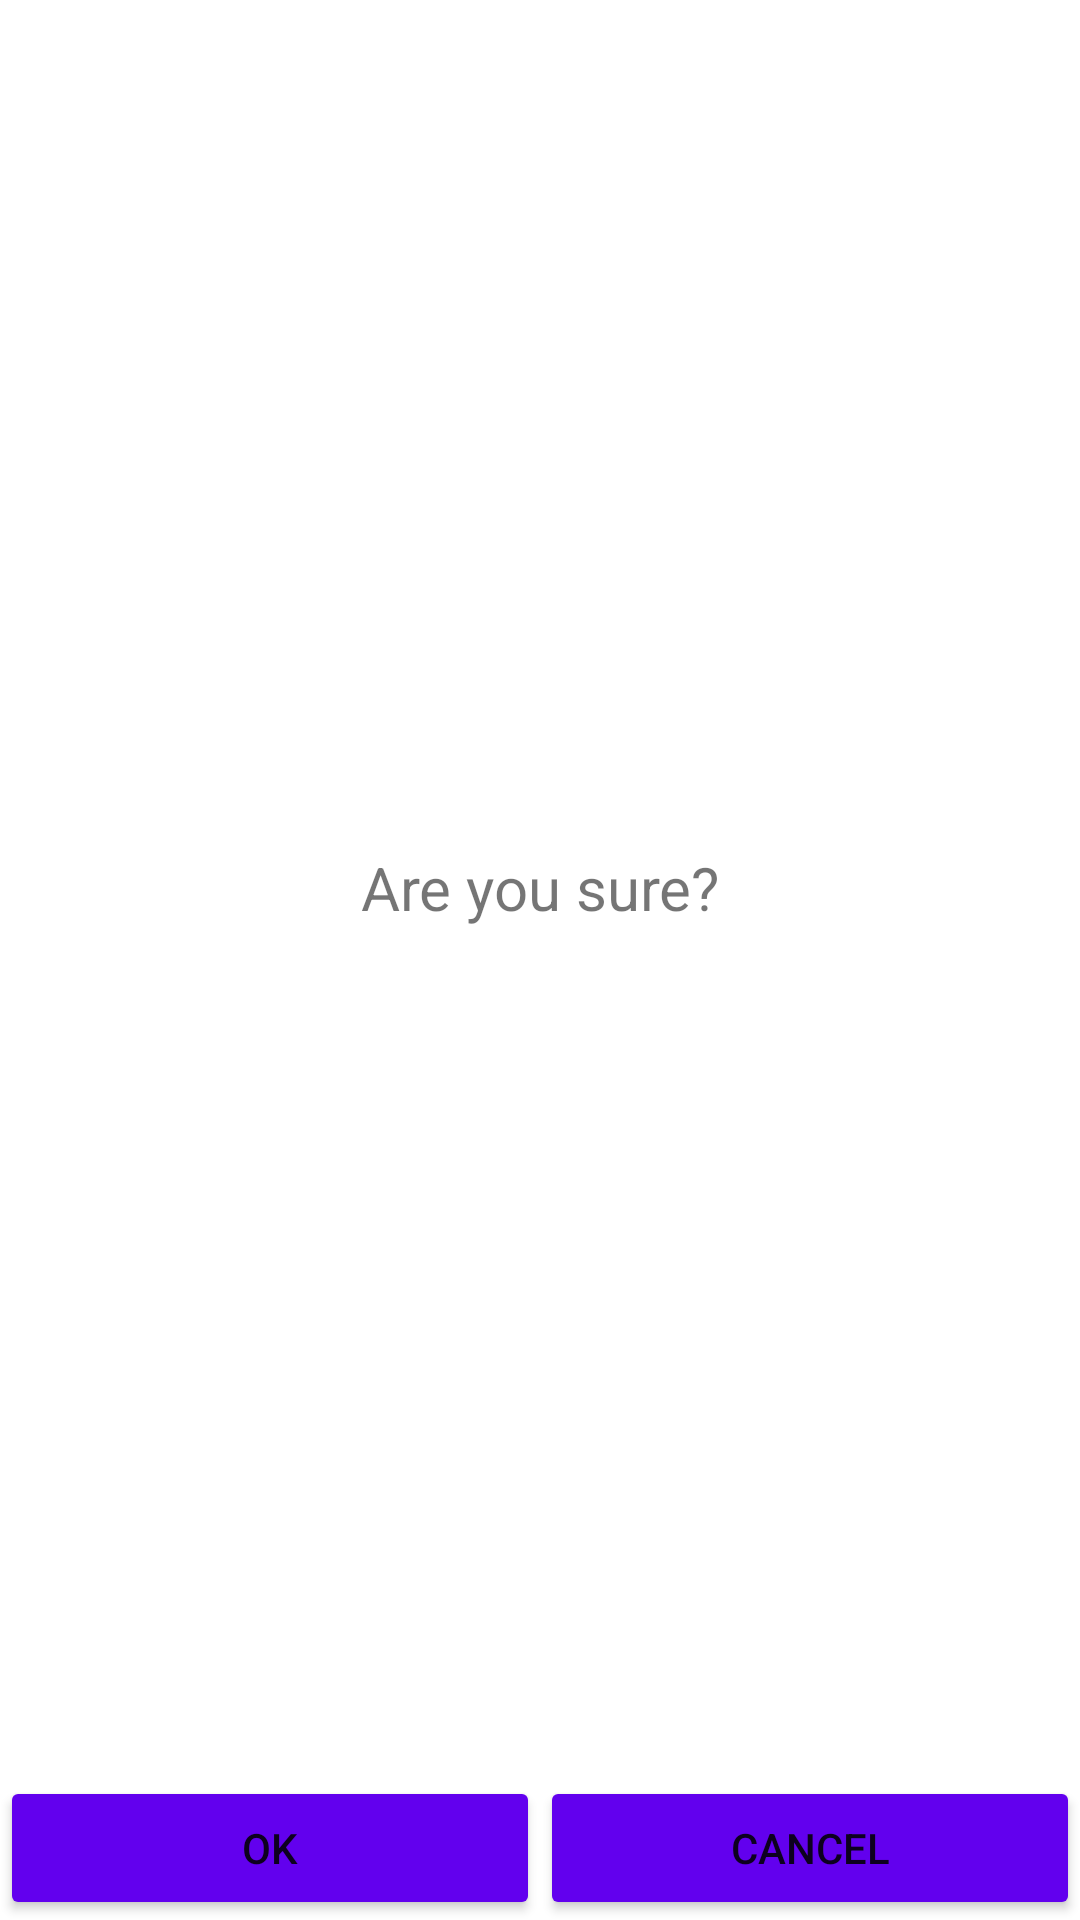

Here is an Android app screen rendered from its layout file. Give the layout XML and the strings, colors and styles it references.
<!-- AndroidManifest.xml: application theme Theme.Saprkin1 -->
<!-- res/layout/alertdialog_exit.xml -->
<?xml version="1.0" encoding="utf-8"?>
<LinearLayout xmlns:android="http://schemas.android.com/apk/res/android"
    xmlns:app="http://schemas.android.com/apk/res-auto"
    android:layout_width="match_parent"
    android:layout_height="wrap_content"
    android:gravity="center_horizontal"
    android:orientation="vertical">

    <LinearLayout
        android:layout_width="match_parent"
        android:layout_height="match_parent"
        android:layout_weight="1"
        android:gravity="center"
        android:orientation="vertical">

        <TextView
            android:id="@+id/tvExitMessage"
            android:layout_width="match_parent"
            android:layout_height="wrap_content"
            android:layout_weight="1"
            android:gravity="center"
            android:text="@string/tv_exit_message"
            android:textSize="20sp" />

        <LinearLayout
            android:layout_width="match_parent"
            android:layout_height="wrap_content"
            android:gravity="center"
            android:orientation="horizontal">

            <Button
                android:id="@+id/btnOkExit"
                android:layout_width="wrap_content"
                android:layout_height="wrap_content"
                android:layout_weight="1"
                android:backgroundTint="@color/purple_500"
                android:text="@string/btn_ok" />

            <Button
                android:id="@+id/btnCancelExit"
                android:layout_width="wrap_content"
                android:layout_height="wrap_content"
                android:layout_weight="1"
                android:backgroundTint="@color/purple_500"
                android:text="@string/btn_cancel" />
        </LinearLayout>
    </LinearLayout>

</LinearLayout>
<!-- resources referenced by this layout -->
<resources>
  <string name="btn_cancel">Cancel</string>
  <string name="btn_ok">Ok</string>
  <string name="tv_exit_message">Are you sure?</string>
  <style name="Theme.Saprkin1" parent="Theme.MaterialComponents.DayNight.DarkActionBar">
          
          <item name="colorPrimary">@color/purple_500</item>
          <item name="colorPrimaryVariant">@color/purple_700</item>
          <item name="colorOnPrimary">@color/white</item>
          
          <item name="colorSecondary">@color/teal_200</item>
          <item name="colorSecondaryVariant">@color/teal_700</item>
          <item name="colorOnSecondary">@color/black</item>
          
          <item name="android:statusBarColor" tools:targetApi="l">?attr/colorPrimaryVariant</item>
          
      </style>
  <!-- not gathered from this repository: default colours our renderer supplied (Android Studio template values) -->
  <color name="purple_500">#FF6200EE</color>
  <color name="purple_700">#FF3700B3</color>
  <color name="teal_200">#FF03DAC5</color>
  <color name="teal_700">#FF018786</color>
  <color name="black">#FF000000</color>
  <color name="white">#FFFFFFFF</color>
</resources>
